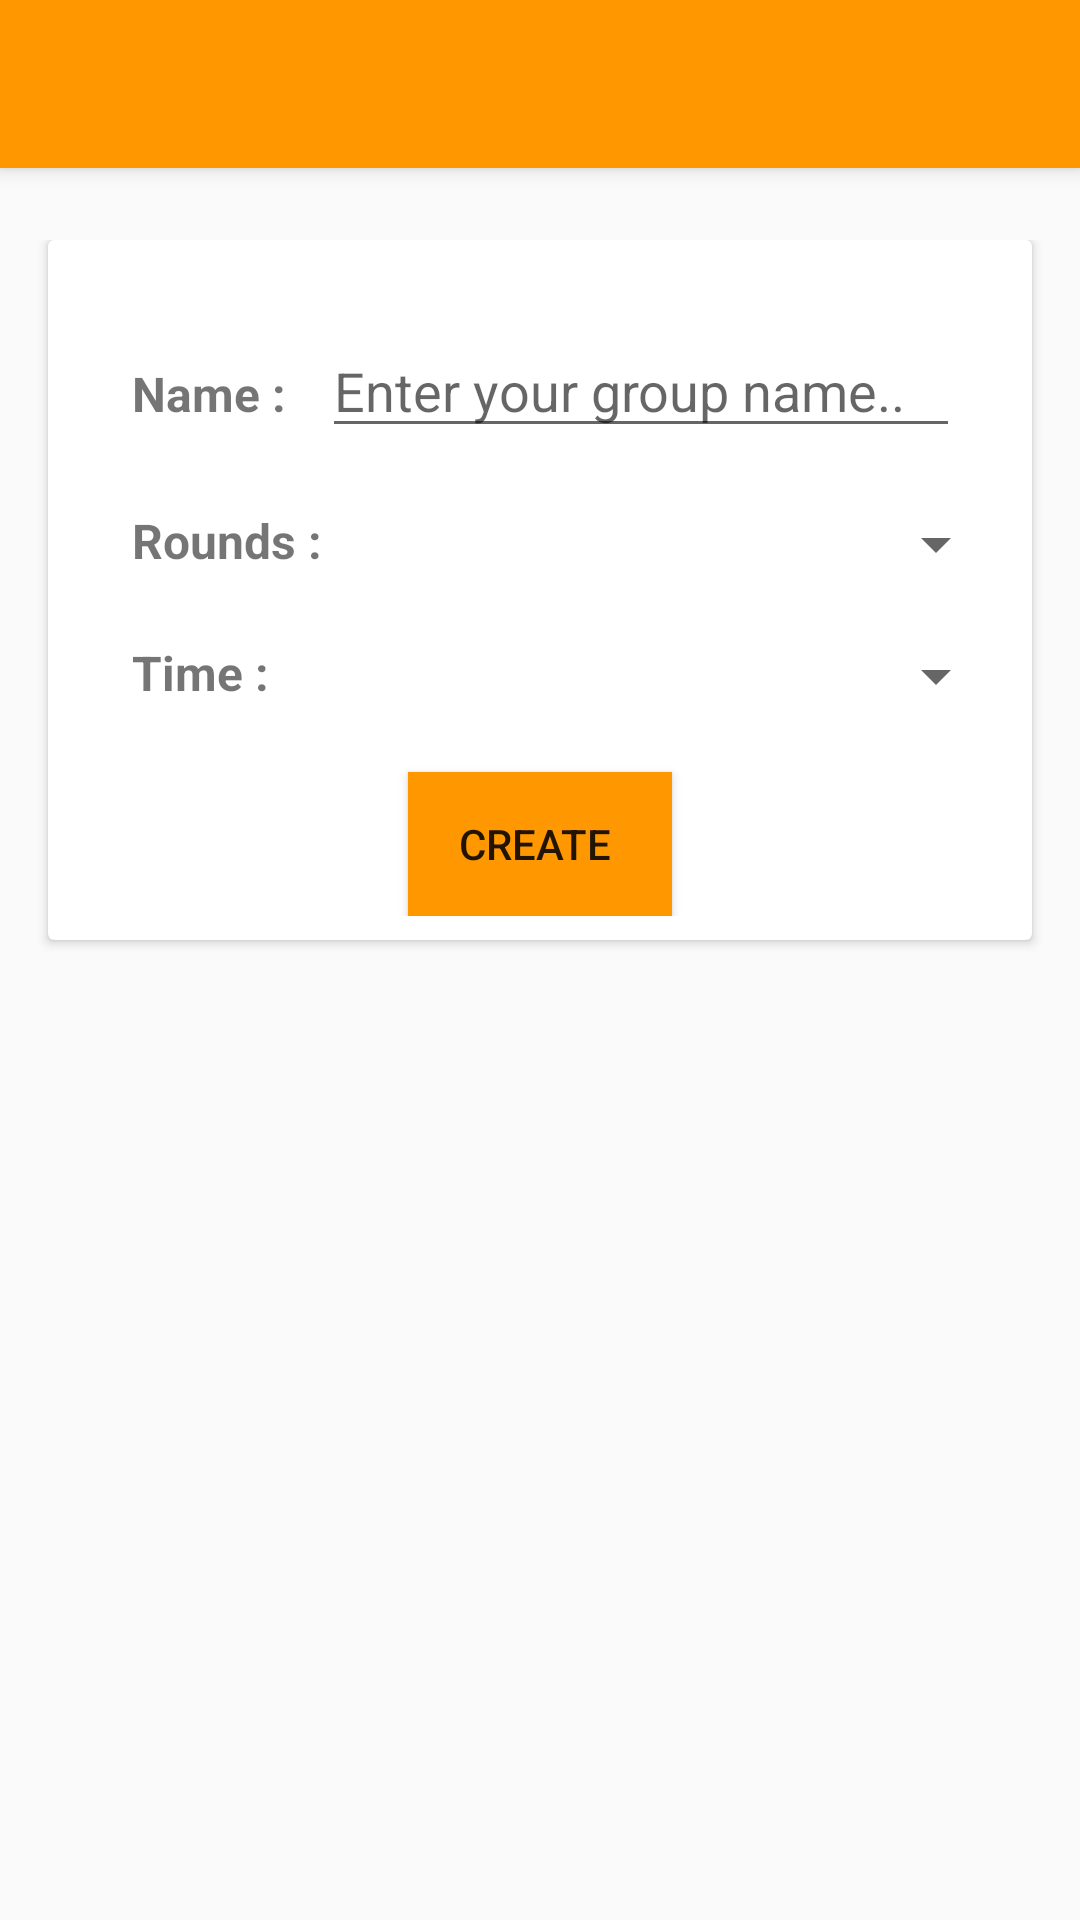

Produce the Android XML layout that renders to this screen, including the resource entries it uses.
<!-- AndroidManifest.xml: application theme AppTheme.NoActionBar -->
<!-- res/layout/game_settings_layout.xml -->
<?xml version="1.0" encoding="utf-8"?>
<android.support.v4.widget.DrawerLayout xmlns:android="http://schemas.android.com/apk/res/android"
                                        android:id="@+id/drawer_layout" android:layout_width="match_parent" android:layout_height="match_parent">

    <android.support.design.widget.CoordinatorLayout android:layout_width="match_parent" android:layout_height="match_parent">

        <include layout="@layout/include_toolbar"/>

        <include layout="@layout/game_settings_content"/>

    </android.support.design.widget.CoordinatorLayout>

</android.support.v4.widget.DrawerLayout>
<!-- res/layout/include_toolbar.xml (included above) -->
<?xml version="1.0" encoding="utf-8"?>
<android.support.design.widget.AppBarLayout
        xmlns:android="http://schemas.android.com/apk/res/android"
        xmlns:app="http://schemas.android.com/apk/res-auto"
        android:layout_width="match_parent"
        android:layout_height="wrap_content"
        android:theme="@style/AppTheme.AppBarOverlay">

    <android.support.v7.widget.Toolbar
            android:id="@+id/toolbar"
            android:layout_height="wrap_content"
            android:layout_width="match_parent"
            android:minHeight="?android:attr/actionBarSize"
            android:background="@color/primary"
            app:popupTheme="@style/AppTheme.PopupOverlay"/>

</android.support.design.widget.AppBarLayout>
<!-- res/layout/game_settings_content.xml (included above) -->
<?xml version="1.0" encoding="utf-8"?>
<ScrollView xmlns:android="http://schemas.android.com/apk/res/android"
    xmlns:card_view="http://schemas.android.com/apk/res-auto"
    android:layout_width="fill_parent"
    android:layout_height="fill_parent"
    android:paddingTop="80dp">
    <android.support.v7.widget.CardView
        android:layout_width="match_parent"
        android:layout_height="wrap_content"
        android:layout_marginBottom="@dimen/md_keylines"
        android:layout_marginLeft="@dimen/md_keylines"
        android:layout_marginRight="@dimen/md_keylines"
        style="@style/MyCardViewStyle">
        <LinearLayout
            android:layout_width="match_parent"
            android:layout_height="wrap_content"
            android:layout_marginTop="8dp"
            android:layout_marginBottom="8dp"
            android:paddingLeft="8dp"
            android:paddingRight="8dp"
            android:orientation="vertical">
            <TableLayout
                android:id="@+id/create_game_settings"
                android:layout_width="match_parent"
                android:layout_height="match_parent"
                android:padding="@dimen/padding_info_elements"
                android:stretchColumns="1">
                <TableRow
                    android:layout_width="match_parent"
                    android:layout_height="0dp"
                    android:weightSum="2"
                    android:padding="@dimen/padding_info_elements" >
                    <TextView android:id="@+id/user_input_topic"
                        android:layout_width="match_parent"
                        android:layout_height="wrap_content"
                        android:textSize="@dimen/font_size_textview"
                        android:text="@string/topic_group_name"
                        android:textStyle="bold" />
                    <EditText android:id="@+id/group_name_topic"
                        android:layout_width="match_parent"
                        android:layout_height="wrap_content"
                        android:inputType="text"
                        android:hint="Enter your group name.."
                        android:imeOptions="actionDone" />
                </TableRow>
                <TableRow
                    android:layout_width="match_parent"
                    android:layout_height="0dp"
                    android:weightSum="2"
                    android:padding="@dimen/padding_info_elements" >
                    <TextView android:id="@+id/user_input_rounds"
                        android:layout_width="match_parent"
                        android:layout_height="wrap_content"
                        android:textSize="@dimen/font_size_textview"
                        android:text="@string/count_rounds"
                        android:textStyle="bold" />
                    <Spinner
                        android:id="@+id/user_rounds"
                        android:layout_width="wrap_content"
                        android:layout_height="wrap_content" />
                </TableRow>
                <TableRow
                    android:layout_width="match_parent"
                    android:layout_height="0dp"
                    android:weightSum="2"
                    android:padding="@dimen/padding_info_elements" >
                    <TextView android:id="@+id/user_input_seconds"
                        android:layout_width="match_parent"
                        android:layout_height="wrap_content"
                        android:textSize="@dimen/font_size_textview"
                        android:text="@string/seconds_round"
                        android:textStyle="bold" />
                    <Spinner
                        android:id="@+id/user_seconds"
                        android:layout_width="wrap_content"
                        android:layout_height="wrap_content" />
                </TableRow>
            </TableLayout>
            <android.support.v7.widget.AppCompatButton
                android:layout_width="wrap_content"
                android:layout_height="wrap_content"
                android:text="Create "
                android:id="@+id/btn_goto_game"
                android:layout_gravity="center_horizontal"
                android:background="@color/primary"/>
        </LinearLayout>
    </android.support.v7.widget.CardView>
</ScrollView>
<!-- resources referenced by this layout -->
<resources>
  <color name="primary">#FF9800</color>
  <dimen name="font_size_textview">16sp</dimen>
  <dimen name="md_keylines">16dp</dimen>
  <dimen name="padding_info_elements">10dp</dimen>
  <string name="count_rounds">Rounds :</string>
  <string name="seconds_round">Time :</string>
  <string name="topic_group_name">Name :</string>
  <style name="AppTheme.AppBarOverlay" parent="ThemeOverlay.AppCompat.Dark.ActionBar" />
  <style name="AppTheme.PopupOverlay" parent="ThemeOverlay.AppCompat.Light" />
  <style name="MyCardViewStyle" parent="Theme.AppCompat.Light">
          <item name="cardCornerRadius">2dp</item>
          <item name="cardElevation">2dp</item>
          <item name="contentPaddingBottom">0dp</item>
          <item name="contentPaddingTop">0dp</item>
          <item name="contentPaddingLeft">0dp</item>
          <item name="contentPaddingRight">0dp</item>
          <item name="cardBackgroundColor">#ffffff</item>
      </style>
  <style name="AppTheme.NoActionBar">
          <item name="windowActionBar">false</item>
          <item name="windowNoTitle">true</item>
          <item name="android:windowDrawsSystemBarBackgrounds">true</item>
          <item name="android:statusBarColor">@color/primary</item>
      </style>
</resources>
